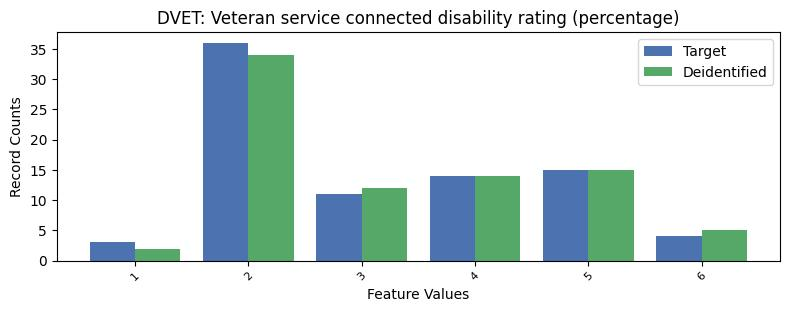

Source data for this figure (header and first rows):
, DVET, count_target, count_deidentified
0, -1, 7551, 6576
1, 2, 36, 34
2, 5, 15, 15
3, 4, 14, 14
4, 3, 11, 12
5, 6, 4, 5
6, 1, 3, 2
